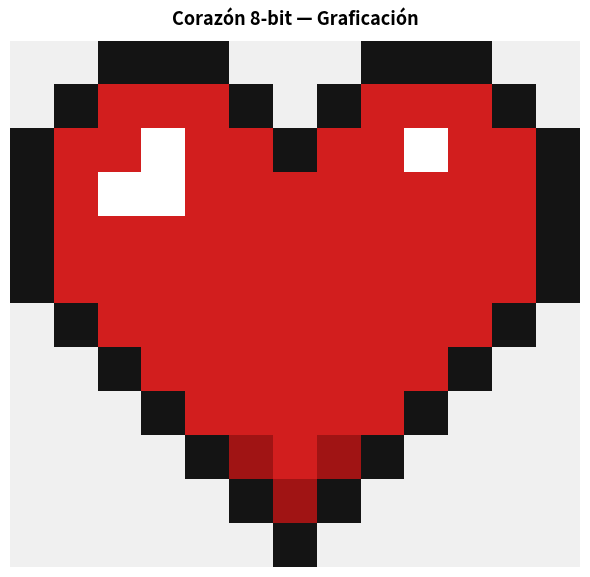

This chart was generated by the following Python code: (Note: this script raises an exception after producing the figure.)
import numpy as np
import matplotlib.pyplot as plt

N = 0   # negro (contorno)
R = 1   # rojo
O = 2   # rojo oscuro
B = 3   # blanco (brillo)
_ = -1  # vacio

heart = [
    [ _,  _,  N,  N,  N,  _,  _,  _,  N,  N,  N,  _,  _],
    [ _,  N,  R,  R,  R,  N,  _,  N,  R,  R,  R,  N,  _],
    [ N,  R,  R,  B,  R,  R,  N,  R,  R,  B,  R,  R,  N],
    [ N,  R,  B,  B,  R,  R,  R,  R,  R,  R,  R,  R,  N],
    [ N,  R,  R,  R,  R,  R,  R,  R,  R,  R,  R,  R,  N],
    [ N,  R,  R,  R,  R,  R,  R,  R,  R,  R,  R,  R,  N],
    [ _,  N,  R,  R,  R,  R,  R,  R,  R,  R,  R,  N,  _],
    [ _,  _,  N,  R,  R,  R,  R,  R,  R,  R,  N,  _,  _],
    [ _,  _,  _,  N,  R,  R,  R,  R,  R,  N,  _,  _,  _],
    [ _,  _,  _,  _,  N,  O,  R,  O,  N,  _,  _,  _,  _],
    [ _,  _,  _,  _,  _,  N,  O,  N,  _,  _,  _,  _,  _],
    [ _,  _,  _,  _,  _,  _,  N,  _,  _,  _,  _,  _,  _],
]

colores = {
    N: [20, 20, 20],
    R: [210, 30, 30],
    O: [160, 20, 20],
    B: [255, 255, 255],
}

filas = len(heart)
cols = len(heart[0])

imagen = np.ones((filas, cols, 3), dtype=np.uint8) * 240

for y in range(filas):
    for x in range(cols):
        if heart[y][x] != _:
            imagen[y, x] = colores[heart[y][x]]

fig, ax = plt.subplots(figsize=(6, 6))
ax.imshow(imagen, interpolation='nearest')
ax.set_title('Corazón 8-bit — Graficación', fontsize=13, fontweight='bold', pad=12)
ax.axis('off')
plt.tight_layout()
plt.savefig('output/corazon_pixel.png', dpi=150, bbox_inches='tight', pad_inches=0.3)
print("Imagen guardada en output/corazon_pixel.png")
plt.show()
